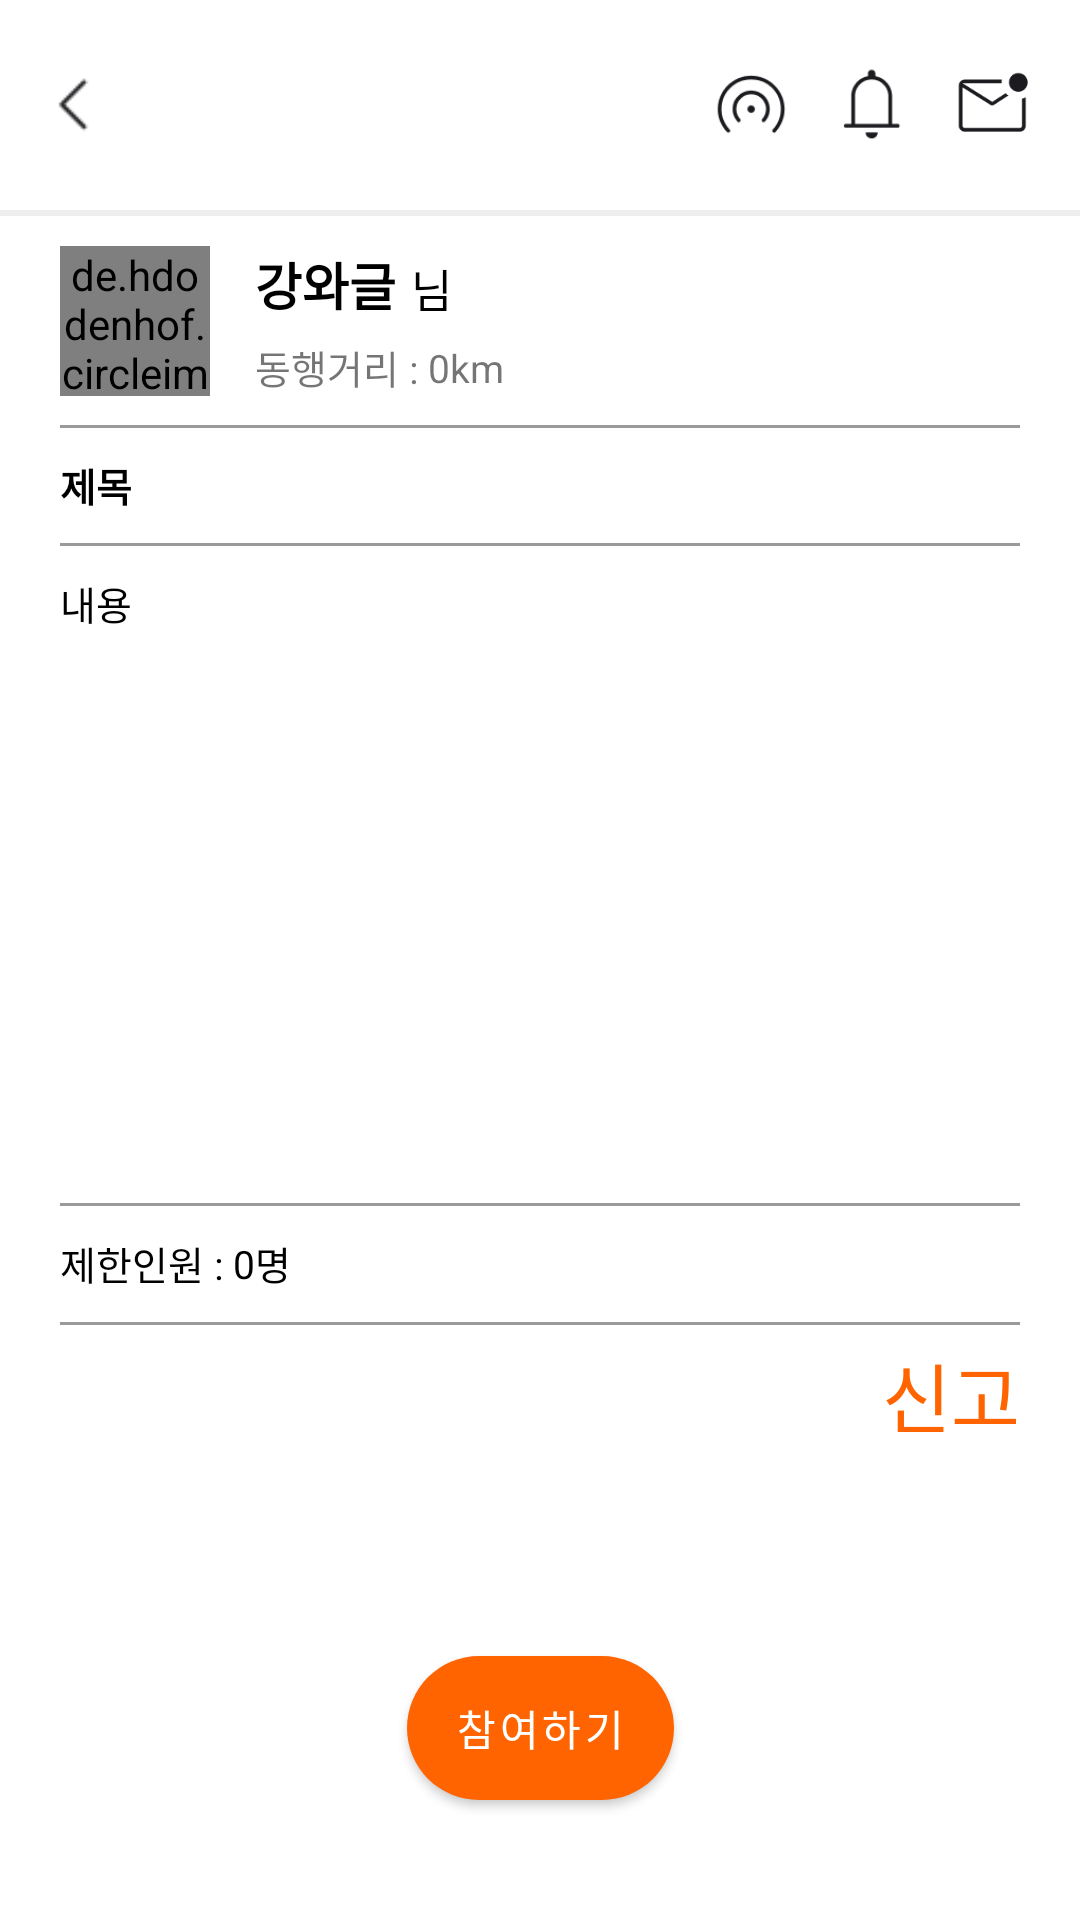

Here is an Android app screen rendered from its layout file. Give the layout XML and the strings, colors and styles it references.
<!-- AndroidManifest.xml: application theme Theme.Kakao_App -->
<!-- res/layout/activity_with_post_deail.xml -->
<?xml version="1.0" encoding="utf-8"?>
<androidx.constraintlayout.widget.ConstraintLayout xmlns:android="http://schemas.android.com/apk/res/android"
    xmlns:app="http://schemas.android.com/apk/res-auto"
    xmlns:tools="http://schemas.android.com/tools"
    android:layout_width="match_parent"
    android:layout_height="match_parent"

    tools:context=".With.Wtih_postDetailHost_Activity">

    <androidx.constraintlayout.widget.ConstraintLayout
        android:id="@+id/constraintLayout9"
        android:layout_width="match_parent"
        android:layout_height="wrap_content"
        android:paddingVertical="20dp"
        android:paddingHorizontal="15dp"
        app:layout_constraintEnd_toEndOf="parent"
        app:layout_constraintHorizontal_bias="0.0"
        app:layout_constraintStart_toStartOf="parent"
        app:layout_constraintTop_toTopOf="parent">


        <ImageView
            android:id="@+id/postDetail_back"
            android:layout_width="wrap_content"
            android:layout_height="wrap_content"
            android:layout_marginStart="4dp"
            android:src="@drawable/arrow_black_ios_edit"
            app:layout_constraintBottom_toBottomOf="parent"
            app:layout_constraintStart_toStartOf="parent"
            app:layout_constraintTop_toTopOf="parent" />

        <LinearLayout
            android:id="@+id/linear"
            android:layout_width="wrap_content"
            android:layout_height="wrap_content"
            app:layout_constraintBottom_toBottomOf="parent"
            app:layout_constraintEnd_toEndOf="parent"
            app:layout_constraintTop_toTopOf="parent">

            <ImageButton
                android:id="@+id/wifiButton"
                android:layout_width="wrap_content"
                android:layout_height="wrap_content"
                android:layout_marginEnd="10dp"
                android:background="#00ff0000"
                android:contentDescription="@string/app_name"
                android:src="@drawable/test3" />

            <ImageButton
                android:id="@+id/notificationButton"
                android:layout_width="wrap_content"
                android:layout_height="wrap_content"
                android:layout_marginEnd="10dp"
                android:background="#00ff0000"
                android:src="@drawable/test"
                tools:ignore="TouchTargetSizeCheck" />

            <ImageButton
                android:id="@+id/chattingButton"
                android:layout_width="wrap_content"
                android:layout_height="wrap_content"
                android:background="#00ff0000"
                android:src="@drawable/test2" />

        </LinearLayout>

    </androidx.constraintlayout.widget.ConstraintLayout>

    <View
        android:id="@+id/view"
        android:layout_width="match_parent"
        android:layout_height="2dp"
        android:background="#eee"
        app:layout_constraintEnd_toEndOf="parent"
        app:layout_constraintStart_toStartOf="parent"
        app:layout_constraintTop_toBottomOf="@+id/constraintLayout9"/>

    <androidx.constraintlayout.widget.ConstraintLayout
        android:id="@+id/constraintLayout23"
        android:layout_width="match_parent"
        android:layout_height="wrap_content"
        android:layout_marginTop="10dp"
        android:layout_marginHorizontal="20dp"
        app:layout_constraintEnd_toEndOf="parent"
        app:layout_constraintStart_toStartOf="parent"
        app:layout_constraintTop_toBottomOf="@+id/view">

        <de.hdodenhof.circleimageview.CircleImageView
            android:id="@+id/wtih_postDetail_profile"
            android:layout_width="50dp"
            android:layout_height="50dp"
            app:layout_constraintStart_toStartOf="parent"
            app:layout_constraintTop_toTopOf="parent" />

        <TextView
            android:id="@+id/with_postDetail_name"
            android:layout_width="wrap_content"
            android:layout_height="wrap_content"
            android:layout_marginStart="15dp"
            android:text="강와글"
            android:textColor="#000"
            android:textSize="17sp"
            android:textStyle="bold"
            app:layout_constraintStart_toEndOf="@+id/wtih_postDetail_profile"
            app:layout_constraintTop_toTopOf="parent" />

        <TextView
            android:id="@+id/textView5"
            android:layout_width="wrap_content"
            android:layout_height="wrap_content"
            android:layout_marginStart="5dp"
            android:text="님"
            android:textColor="#000"
            android:textSize="15sp"
            app:layout_constraintBottom_toBottomOf="@+id/with_postDetail_name"
            app:layout_constraintStart_toEndOf="@+id/with_postDetail_name" />

        <TextView
            android:id="@+id/textView6"
            android:layout_width="wrap_content"
            android:layout_height="wrap_content"
            android:text="동행거리 : "
            android:textSize="13sp"
            app:layout_constraintBottom_toBottomOf="@+id/wtih_postDetail_profile"
            app:layout_constraintStart_toStartOf="@+id/with_postDetail_name" />

        <TextView
            android:id="@+id/with_postDetail_temperature"
            android:layout_width="wrap_content"
            android:layout_height="wrap_content"
            android:text="0"
            android:textSize="13sp"
            app:layout_constraintBottom_toBottomOf="@+id/textView6"
            app:layout_constraintStart_toEndOf="@+id/textView6"
            app:layout_constraintTop_toTopOf="@+id/textView6" />

        <TextView
            android:id="@+id/textView7"
            android:layout_width="wrap_content"
            android:layout_height="wrap_content"
            android:text="km"
            android:textSize="13sp"
            app:layout_constraintBottom_toBottomOf="@+id/textView6"
            app:layout_constraintStart_toEndOf="@+id/with_postDetail_temperature"
            app:layout_constraintTop_toTopOf="@+id/textView6" />

    </androidx.constraintlayout.widget.ConstraintLayout>

    <View
        android:layout_width="match_parent"
        android:layout_height="1dp"
        android:layout_marginHorizontal="20dp"
        android:background="#9a9a9a"
        app:layout_constraintBottom_toTopOf="@+id/with_postDetail_title"
        app:layout_constraintEnd_toEndOf="parent"
        app:layout_constraintStart_toStartOf="parent"
        app:layout_constraintTop_toBottomOf="@+id/constraintLayout23" />

    <TextView
        android:id="@+id/with_postDetail_title"
        android:layout_width="match_parent"
        android:layout_height="wrap_content"
        android:layout_marginTop="20dp"
        android:text="제목"
        android:layout_marginHorizontal="20dp"
        android:textColor="#000"
        android:textSize="13sp"
        android:textStyle="bold"
        app:layout_constraintEnd_toEndOf="parent"
        app:layout_constraintStart_toStartOf="parent"
        app:layout_constraintTop_toBottomOf="@+id/constraintLayout23" />

    <View
        android:layout_width="match_parent"
        android:layout_height="1dp"
        android:background="#9a9a9a"
        android:layout_marginHorizontal="20dp"
        app:layout_constraintTop_toBottomOf="@+id/with_postDetail_title"
        app:layout_constraintBottom_toTopOf="@+id/with_postDetail_post"
        app:layout_constraintEnd_toEndOf="parent"
        app:layout_constraintStart_toStartOf="parent"/>

    <TextView
        android:id="@+id/with_postDetail_post"
        android:layout_width="match_parent"
        android:layout_height="200dp"
        android:layout_marginTop="20dp"
        android:text="내용"
        android:layout_marginHorizontal="20dp"
        android:textColor="#000"
        android:textSize="13sp"
        app:layout_constraintStart_toStartOf="parent"
        app:layout_constraintTop_toBottomOf="@+id/with_postDetail_title" />


    <View
        android:layout_width="match_parent"
        android:layout_height="1dp"
        android:background="#9a9a9a"
        android:layout_marginHorizontal="20dp"
        app:layout_constraintTop_toBottomOf="@+id/with_postDetail_post"
        app:layout_constraintBottom_toTopOf="@+id/textView15"
        app:layout_constraintEnd_toEndOf="parent"
        app:layout_constraintStart_toStartOf="parent"/>

    <TextView
        android:id="@+id/textView15"
        android:layout_width="wrap_content"
        android:layout_height="wrap_content"
        android:layout_marginTop="20dp"
        android:text="제한인원 : "
        android:layout_marginLeft="20dp"
        android:textColor="#000000"
        android:textSize="13sp"
        app:layout_constraintStart_toStartOf="parent"
        app:layout_constraintTop_toBottomOf="@+id/with_postDetail_post" />

    <TextView
        android:id="@+id/with_postDetail_limitPeople"
        android:layout_width="wrap_content"
        android:layout_height="wrap_content"
        android:text="0"
        android:textColor="#000"
        android:textSize="13sp"
        app:layout_constraintBottom_toBottomOf="@+id/textView15"
        app:layout_constraintStart_toEndOf="@+id/textView15"
        app:layout_constraintTop_toTopOf="@+id/textView15" />

    <TextView
        android:id="@+id/textView8"
        android:layout_width="wrap_content"
        android:layout_height="wrap_content"
        android:text="명"
        android:textColor="#000"
        android:textSize="13sp"
        app:layout_constraintBottom_toBottomOf="@+id/textView15"
        app:layout_constraintStart_toEndOf="@+id/with_postDetail_limitPeople"
        app:layout_constraintTop_toTopOf="@+id/textView15" />

    <View
        android:id="@+id/view12"
        android:layout_width="match_parent"
        android:layout_height="1dp"
        android:layout_marginHorizontal="20dp"
        android:layout_marginTop="10dp"
        android:background="#9a9a9a"
        app:layout_constraintEnd_toEndOf="parent"
        app:layout_constraintStart_toStartOf="parent"
        app:layout_constraintTop_toBottomOf="@+id/textView15" />

    <TextView
        android:id="@+id/singo"
        android:layout_width="wrap_content"
        android:layout_height="wrap_content"
        android:layout_marginRight="20dp"
        android:text="신고"
        android:textSize="25sp"
        android:textColor="#ff6400"
        android:layout_marginTop="5dp"
        app:layout_constraintEnd_toEndOf="parent"
        app:layout_constraintTop_toBottomOf="@+id/view12" />

    <Button
        android:id="@+id/with_postDetail_btn"
        android:layout_width="wrap_content"
        android:layout_height="wrap_content"
        android:layout_marginBottom="40dp"
        android:background="@drawable/btn_rounded_rectangle"
        android:text="참여하기"
        android:textColor="#fff"
        app:layout_constraintBottom_toBottomOf="parent"
        app:layout_constraintEnd_toEndOf="parent"
        app:layout_constraintStart_toStartOf="parent" />



</androidx.constraintlayout.widget.ConstraintLayout>
<!-- resources referenced by this layout -->
<resources>
  <!-- drawable arrow_black_ios_edit (drawable-v24) -->
  <?xml version="1.0" encoding="utf-8"?>
  <layer-list xmlns:android="http://schemas.android.com/apk/res/android">
  
      <item
          android:drawable="@drawable/arrow_black_ios"
          android:width="22dp"
          android:height="22dp"/>
  
  </layer-list>
  <!-- drawable btn_rounded_rectangle (drawable-v24) -->
  <?xml version="1.0" encoding="utf-8"?>
  <shape xmlns:android="http://schemas.android.com/apk/res/android">
      
      <solid android:color = "#FF6400"/>
  
  
  
      
      <corners android:radius="60dp" />
  
  </shape>
  
  
  
  
  
  <!-- drawable test (drawable-v24) -->
  <?xml version="1.0" encoding="utf-8"?>
  <layer-list xmlns:android="http://schemas.android.com/apk/res/android">
      <item
          android:drawable="@drawable/notification"
          android:width="30dp"
          android:height="30dp"/>
  </layer-list>
  <!-- drawable test2 (drawable-v24) -->
  <?xml version="1.0" encoding="utf-8"?>
  <layer-list xmlns:android="http://schemas.android.com/apk/res/android">
  
      <item
          android:id="@+id/mark"
          android:drawable="@drawable/mark_email"
          android:width="30dp"
          android:height="30dp"/>
  
  </layer-list>
  <!-- drawable test3 (drawable-v24) -->
  <?xml version="1.0" encoding="utf-8"?>
  <layer-list xmlns:android="http://schemas.android.com/apk/res/android">
  
      <item
          android:drawable="@drawable/wifi_tethering"
          android:width="30dp"
          android:height="30dp"/>
  </layer-list>
  <string name="app_name">Wagle</string>
  <style name="Theme.Kakao_App" parent="Theme.MaterialComponents.Light.DarkActionBar">
  
          
          <item name="colorPrimary">@color/btn_orange</item>
          <item name="colorPrimaryVariant">@color/purple_700</item>
          <item name="colorOnPrimary">@color/white</item>
          
          <item name="colorSecondary">@color/teal_200</item>
          <item name="colorSecondaryVariant">@color/teal_700</item>
          <item name="colorOnSecondary">@color/white</item>
          
          
          <item name="android:statusBarColor" tools:targetApi="l">@color/white</item>
          <item name="android:windowLightStatusBar" tools:targetApi="m">true</item>
          
          <item name="windowNoTitle">true</item>
      </style>
  <!-- drawable arrow_black_ios: png bitmap (drawable-v24, 335 bytes) -->
  <!-- drawable notification: png bitmap (drawable-v24, 1123 bytes) -->
  <!-- drawable mark_email: png bitmap (drawable-v24, 1618 bytes) -->
  <!-- drawable wifi_tethering: png bitmap (drawable-v24, 2260 bytes) -->
  <color name="btn_orange">#FF6400</color>
  <color name="purple_700">#FF3700B3</color>
  <color name="white">#FFFFFFFF</color>
  <color name="teal_200">#FF03DAC5</color>
  <color name="teal_700">#FF018786</color>
</resources>
